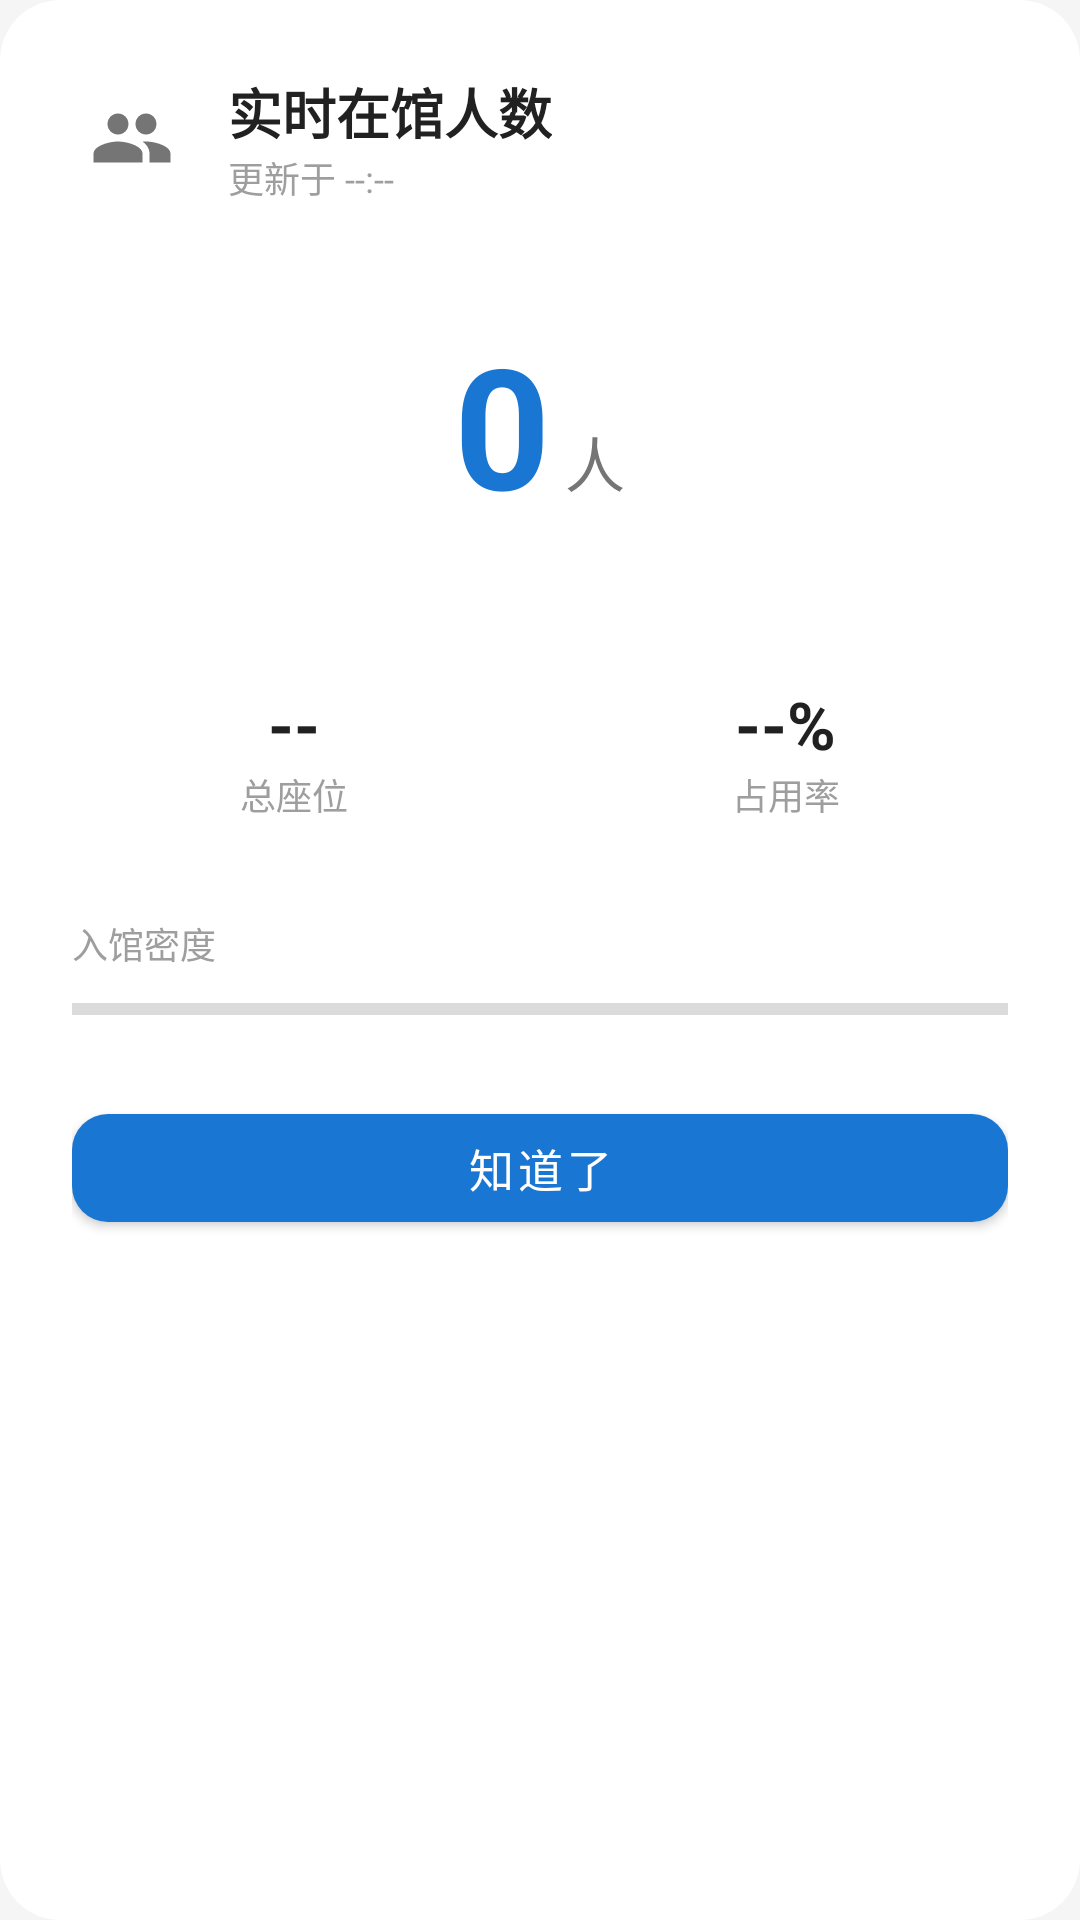

This screen was rendered from an Android layout file. Write that file and the resources it references.
<!-- AndroidManifest.xml: application theme Theme.FuckNjfuLib -->
<!-- res/layout/dialog_traffic_info.xml -->
<?xml version="1.0" encoding="utf-8"?>
<androidx.cardview.widget.CardView
    xmlns:android="http://schemas.android.com/apk/res/android"
    xmlns:app="http://schemas.android.com/apk/res-auto"
    android:layout_width="match_parent"
    android:layout_height="wrap_content"
    app:cardCornerRadius="20dp"
    app:cardElevation="0dp"
    app:cardBackgroundColor="@color/card_background">
    <LinearLayout
        android:layout_width="match_parent"
        android:layout_height="wrap_content"
        android:orientation="vertical"
        android:padding="24dp">
        <LinearLayout
            android:layout_width="match_parent"
            android:layout_height="wrap_content"
            android:orientation="horizontal"
            android:gravity="center_vertical"
            android:layout_marginBottom="20dp">
            <ImageView
                android:layout_width="40dp"
                android:layout_height="40dp"
                android:src="@drawable/ic_people"
                android:padding="6dp"
                android:background="@drawable/bg_circle_primary"
                android:backgroundTint="@color/primary" />
            <LinearLayout
                android:layout_width="0dp"
                android:layout_height="wrap_content"
                android:layout_weight="1"
                android:orientation="vertical"
                android:layout_marginStart="12dp">
                <TextView
                    android:layout_width="wrap_content"
                    android:layout_height="wrap_content"
                    android:text="实时在馆人数"
                    android:textSize="18sp"
                    android:textStyle="bold"
                    android:textColor="@color/text_primary" />
                <TextView
                    android:id="@+id/tv_update_time"
                    android:layout_width="wrap_content"
                    android:layout_height="wrap_content"
                    android:text="更新于 --:--"
                    android:textSize="12sp"
                    android:textColor="@color/text_hint" />
            </LinearLayout>
        </LinearLayout>
        <LinearLayout
            android:layout_width="match_parent"
            android:layout_height="wrap_content"
            android:orientation="horizontal"
            android:gravity="center"
            android:layout_marginBottom="20dp"
            android:background="@drawable/bg_stat_item"
            android:padding="16dp">
            <TextView
                android:id="@+id/tv_current_count"
                android:layout_width="wrap_content"
                android:layout_height="wrap_content"
                android:text="0"
                android:textSize="56sp"
                android:textStyle="bold"
                android:textColor="@color/primary" />
            <TextView
                android:layout_width="wrap_content"
                android:layout_height="wrap_content"
                android:text=" 人"
                android:textSize="20sp"
                android:textColor="@color/text_secondary"
                android:layout_gravity="bottom"
                android:paddingBottom="10dp" />
        </LinearLayout>
        <LinearLayout
            android:layout_width="match_parent"
            android:layout_height="wrap_content"
            android:orientation="horizontal"
            android:layout_marginBottom="20dp">
            <LinearLayout
                android:layout_width="0dp"
                android:layout_height="wrap_content"
                android:layout_weight="1"
                android:orientation="vertical"
                android:gravity="center"
                android:background="@drawable/bg_stat_item"
                android:padding="12dp"
                android:layout_marginEnd="8dp">
                <TextView
                    android:id="@+id/tv_total_capacity"
                    android:layout_width="wrap_content"
                    android:layout_height="wrap_content"
                    android:text="--"
                    android:textSize="22sp"
                    android:textStyle="bold"
                    android:textColor="@color/text_primary" />
                <TextView
                    android:layout_width="wrap_content"
                    android:layout_height="wrap_content"
                    android:text="总座位"
                    android:textSize="12sp"
                    android:textColor="@color/text_hint" />
            </LinearLayout>
            <LinearLayout
                android:layout_width="0dp"
                android:layout_height="wrap_content"
                android:layout_weight="1"
                android:orientation="vertical"
                android:gravity="center"
                android:background="@drawable/bg_stat_item"
                android:padding="12dp"
                android:layout_marginStart="8dp">
                <TextView
                    android:id="@+id/tv_occupancy_rate"
                    android:layout_width="wrap_content"
                    android:layout_height="wrap_content"
                    android:text="--%"
                    android:textSize="22sp"
                    android:textStyle="bold"
                    android:textColor="@color/text_primary" />
                <TextView
                    android:layout_width="wrap_content"
                    android:layout_height="wrap_content"
                    android:text="占用率"
                    android:textSize="12sp"
                    android:textColor="@color/text_hint" />
            </LinearLayout>
        </LinearLayout>
        <TextView
            android:layout_width="wrap_content"
            android:layout_height="wrap_content"
            android:text="入馆密度"
            android:textSize="12sp"
            android:textColor="@color/text_hint"
            android:layout_marginBottom="8dp" />
        <ProgressBar
            android:id="@+id/pb_occupancy"
            style="?android:attr/progressBarStyleHorizontal"
            android:layout_width="match_parent"
            android:layout_height="10dp"
            android:progressTint="@color/primary"
            android:backgroundTint="@color/divider"
            android:max="100"
            android:progress="0"
            android:layout_marginBottom="24dp" />
        <com.google.android.material.button.MaterialButton
            android:id="@+id/btn_confirm"
            android:layout_width="match_parent"
            android:layout_height="wrap_content"
            android:text="知道了"
            android:textSize="15sp"
            app:cornerRadius="12dp"
            app:backgroundTint="@color/primary" />
    </LinearLayout>
</androidx.cardview.widget.CardView>
<!-- resources referenced by this layout -->
<resources>
  <color name="card_background">#FFFFFF</color>
  <color name="divider">#E0E0E0</color>
  <color name="primary">#1976D2</color>
  <color name="text_hint">#9E9E9E</color>
  <color name="text_primary">#212121</color>
  <color name="text_secondary">#757575</color>
  <!-- drawable bg_stat_item (drawable) -->
  <?xml version="1.0" encoding="utf-8"?>
  <shape xmlns:android="http://schemas.android.com/apk/res/android"
      android:shape="rectangle">
      <corners android:radius="16dp" />
      <solid android:color="#14FFFFFF" />
  </shape>
  <!-- drawable ic_people (drawable) -->
  <?xml version="1.0" encoding="utf-8"?>
  <vector xmlns:android="http://schemas.android.com/apk/res/android"
      android:width="24dp"
      android:height="24dp"
      android:viewportWidth="24"
      android:viewportHeight="24"
      android:tint="?attr/colorControlNormal">
      <path
          android:fillColor="@android:color/white"
          android:pathData="M16,11c1.66,0 2.99,-1.34 2.99,-3S17.66,5 16,5c-1.66,0 -3,1.34 -3,3s1.34,3 3,3zM8,11c1.66,0 2.99,-1.34 2.99,-3S9.66,5 8,5C6.34,5 5,6.34 5,8s1.34,3 3,3zM8,13c-2.33,0 -7,1.17 -7,3.5V19h14v-2.5c0,-2.33 -4.67,-3.5 -7,-3.5zM16,13c-0.29,0 -0.62,0.02 -0.97,0.05 1.16,0.84 1.97,1.97 1.97,3.45V19h6v-2.5c0,-2.33 -4.67,-3.5 -7,-3.5z"/>
  </vector>
  <style name="Theme.FuckNjfuLib" parent="Theme.MaterialComponents.DayNight.NoActionBar">
          <item name="colorPrimary">@color/primary</item>
          <item name="colorPrimaryVariant">@color/primary_dark</item>
          <item name="colorOnPrimary">@color/text_white</item>
          <item name="colorSecondary">@color/accent</item>
          <item name="colorSecondaryVariant">@color/accent</item>
          <item name="colorOnSecondary">@color/text_white</item>
          <item name="android:statusBarColor">@color/primary_dark</item>
          <item name="android:colorBackground">@color/background_primary</item>
          <item name="colorSurface">@color/card_background</item>
          <item name="android:textColorPrimary">@color/text_primary</item>
          <item name="android:textColorSecondary">@color/text_secondary</item>
          <item name="android:textColorHint">@color/text_hint</item>
          <item name="colorError">@color/error</item>
      </style>
  <color name="primary_dark">#1565C0</color>
  <color name="text_white">#FFFFFF</color>
  <color name="accent">#FF5722</color>
  <color name="background_primary">#F5F5F5</color>
  <color name="error">#F44336</color>
</resources>
